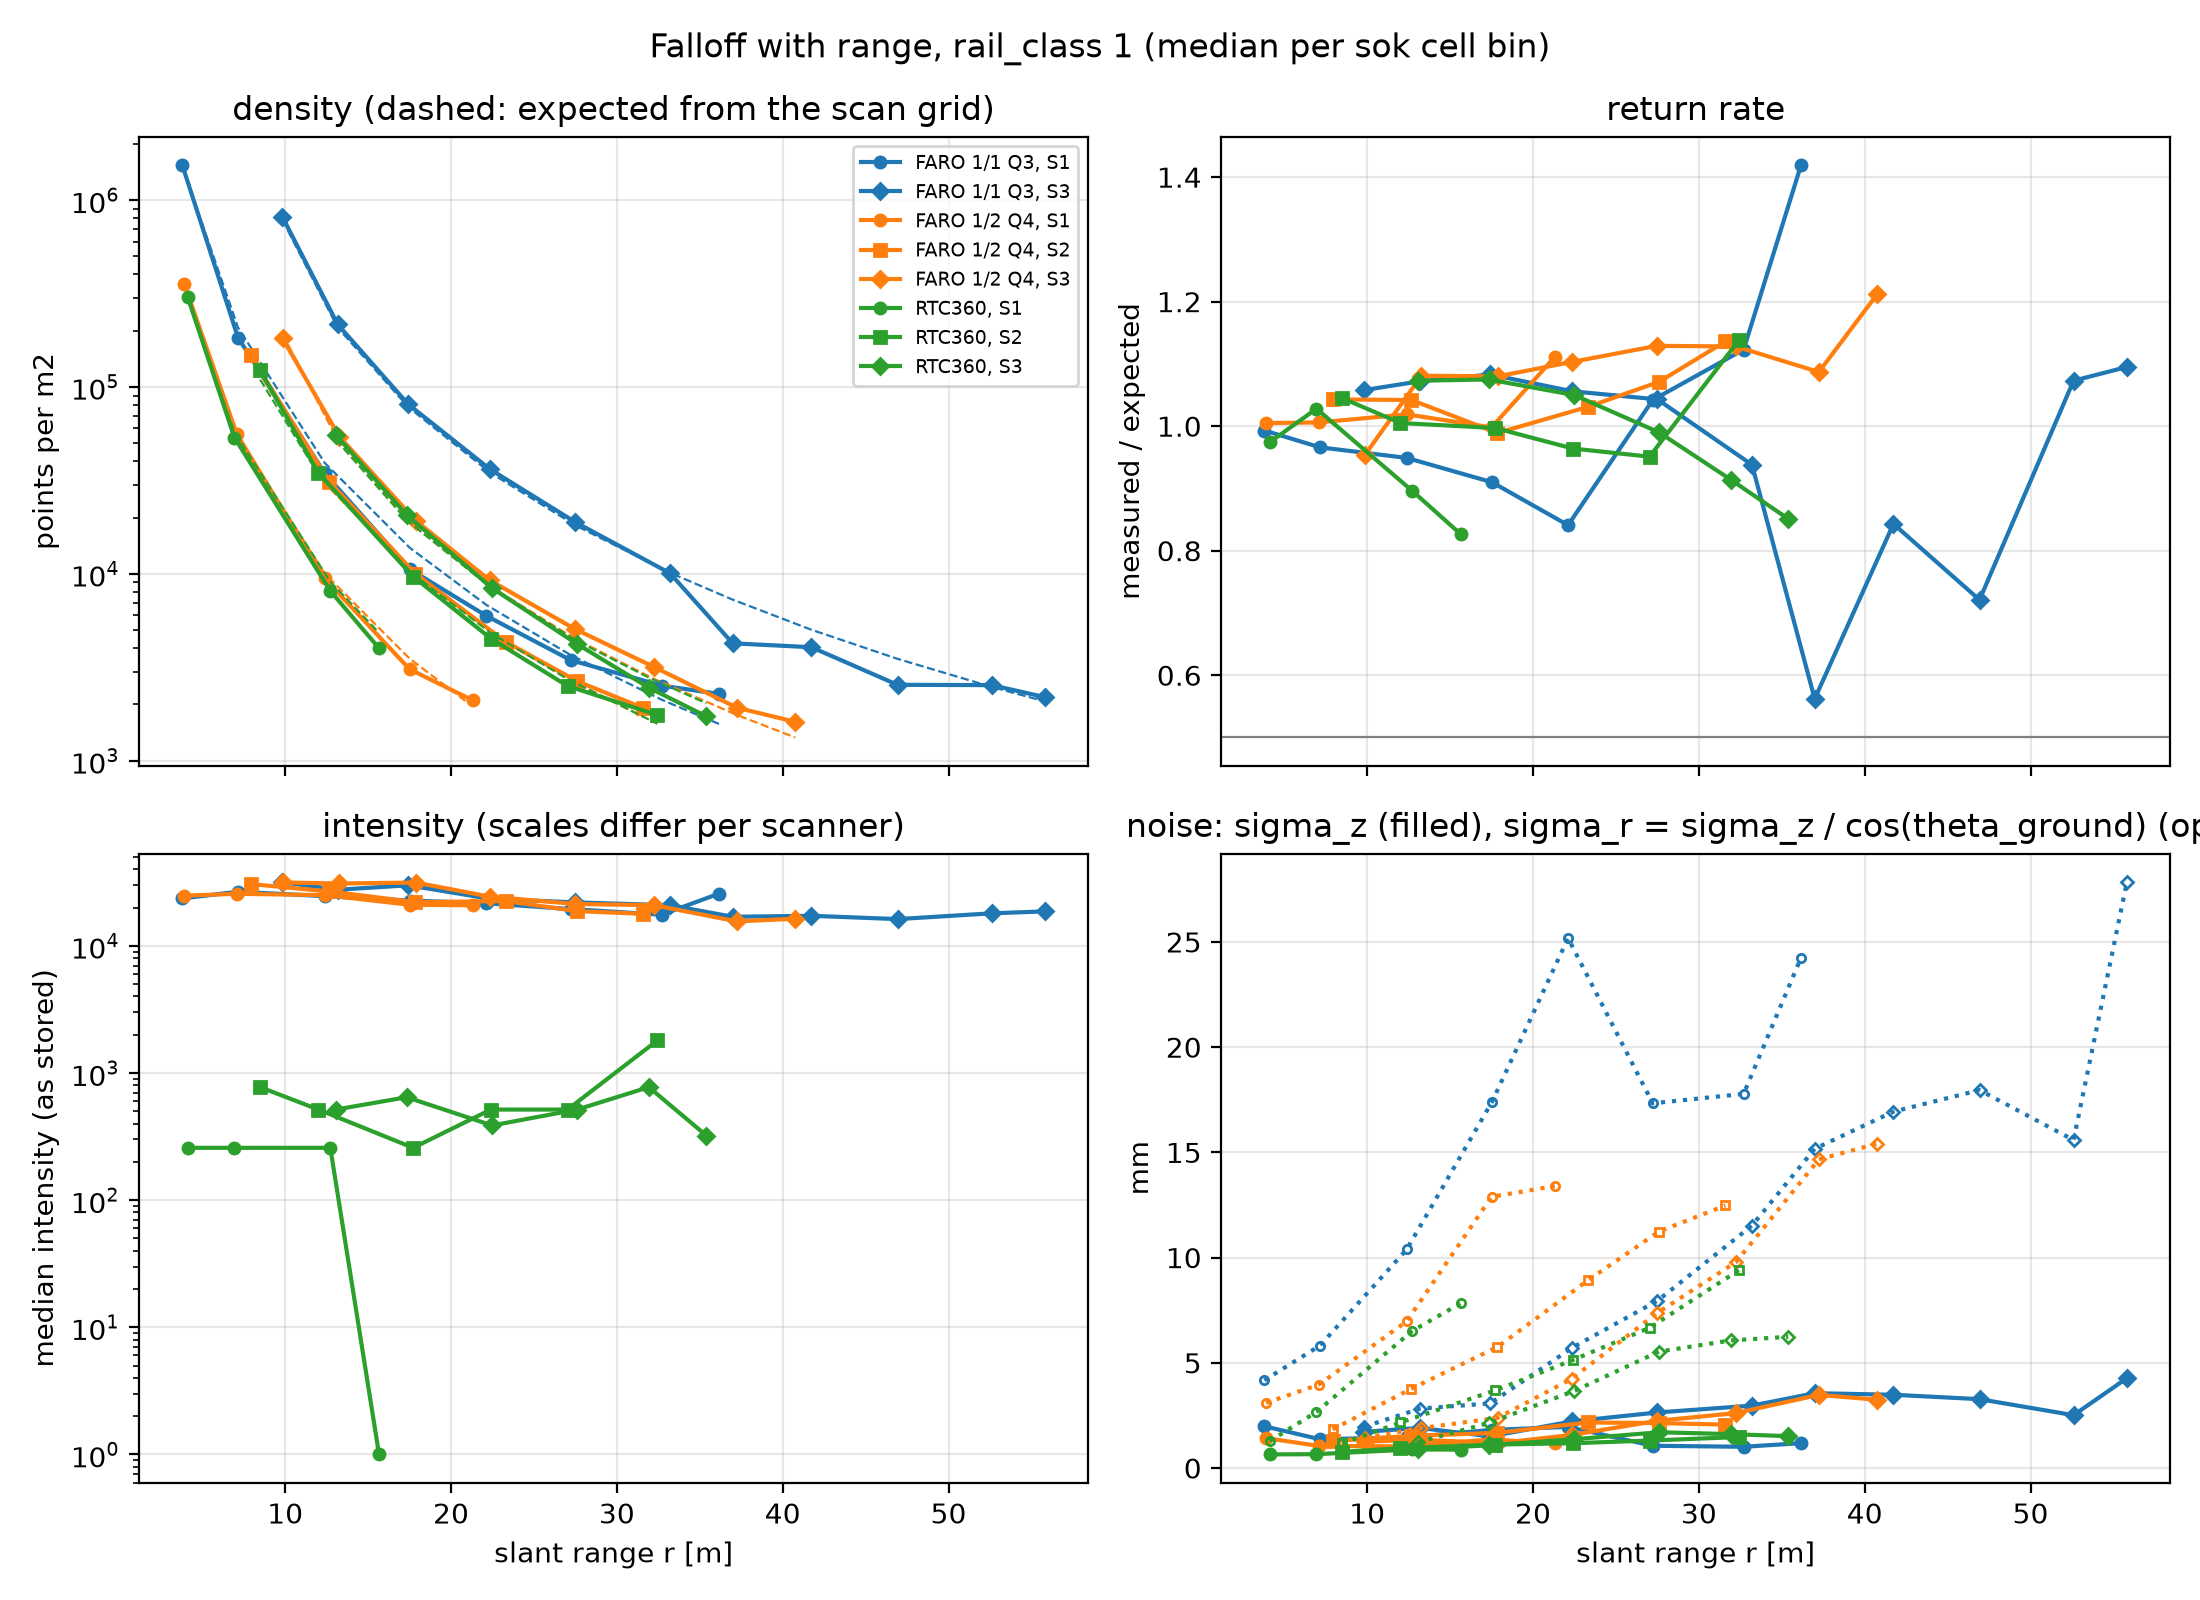

The table this chart was drawn from, first rows:
scanner, setup, r_bin, cells, r_m, density_pts_m2, rho_exp_pts_m2, return_rate, intensity, sigma_z_mm, sigma_r_mm
FARO 1/1 Q3, S1, [0, 5), 16, 3.799, 1536311, 1518971, 0.993, 23644, 1.985, 4.171
FARO 1/1 Q3, S1, [5, 10), 54, 7.154, 183775, 208102, 0.966, 26677, 1.367, 5.82
FARO 1/1 Q3, S1, [10, 15), 45, 12.38, 34471, 39212, 0.949, 24618, 1.46, 10.39
FARO 1/1 Q3, S1, [15, 20), 31, 17.52, 10572, 13759, 0.91, 22734, 1.813, 17.39
FARO 1/1 Q3, S1, [20, 25), 24, 22.11, 5969, 6832, 0.841, 21648, 1.955, 25.18
FARO 1/1 Q3, S1, [25, 30), 16, 27.22, 3451, 3672, 1.042, 19493, 1.059, 17.33
FARO 1/1 Q3, S1, [30, 35), 10, 32.7, 2522, 2120, 1.123, 17593, 1.01, 17.78
FARO 1/1 Q3, S1, [35, 40), 4, 36.16, 2278, 1572, 1.419, 25783, 1.183, 24.24
FARO 1/1 Q3, S3, [5, 10), 3, 9.824, 816238, 786224, 1.058, 31706, 1.721, 1.963
FARO 1/1 Q3, S3, [10, 15), 39, 13.17, 216113, 207718, 1.072, 27651, 1.907, 2.822
FARO 1/1 Q3, S3, [15, 20), 33, 17.42, 80739, 78057, 1.083, 29982, 1.505, 3.073
FARO 1/1 Q3, S3, [20, 25), 33, 22.36, 36234, 34796, 1.056, 23468, 2.218, 5.716
FARO 1/1 Q3, S3, [25, 30), 33, 27.5, 18873, 18149, 1.043, 21999, 2.641, 7.951
FARO 1/1 Q3, S3, [30, 35), 35, 33.2, 10072, 10131, 0.938, 20882, 2.966, 11.52
FARO 1/1 Q3, S3, [35, 40), 40, 36.98, 4246, 7274, 0.562, 16955, 3.557, 15.17
FARO 1/1 Q3, S3, [40, 45), 30, 41.73, 4047, 5018, 0.843, 17258, 3.482, 16.94
FARO 1/1 Q3, S3, [45, 50), 27, 46.92, 2546, 3507, 0.721, 16252, 3.273, 17.96
FARO 1/1 Q3, S3, [50, 55), 28, 52.59, 2537, 2482, 1.073, 18040, 2.512, 15.59
FARO 1/1 Q3, S3, [55, 60), 10, 55.81, 2187, 2076, 1.095, 18694, 4.271, 27.84
FARO 1/2 Q4, S1, [0, 5), 22, 3.903, 357734, 357152, 1.005, 24841, 1.422, 3.096
FARO 1/2 Q4, S1, [5, 10), 52, 7.08, 55964, 54969, 1.006, 25704, 1.051, 3.963
FARO 1/2 Q4, S1, [10, 15), 42, 12.38, 9445, 10042, 1.019, 25096, 1.032, 6.966
FARO 1/2 Q4, S1, [15, 20), 36, 17.5, 3087, 3519, 0.998, 21090, 1.362, 12.89
FARO 1/2 Q4, S1, [20, 25), 16, 21.31, 2103, 1950, 1.111, 20842, 1.169, 13.4
FARO 1/2 Q4, S2, [5, 10), 55, 7.916, 147548, 141994, 1.043, 30652, 1.287, 1.838
FARO 1/2 Q4, S2, [10, 15), 53, 12.67, 31004, 28793, 1.042, 26821, 1.528, 3.773
FARO 1/2 Q4, S2, [15, 20), 46, 17.85, 10004, 9806, 0.989, 22103, 1.673, 5.752
FARO 1/2 Q4, S2, [20, 25), 34, 23.31, 4318, 4314, 1.031, 22534, 2.166, 8.92
FARO 1/2 Q4, S2, [25, 30), 36, 27.59, 2667, 2587, 1.071, 18767, 2.135, 11.24
FARO 1/2 Q4, S2, [30, 35), 28, 31.6, 1911, 1715, 1.136, 17872, 2.064, 12.48
FARO 1/2 Q4, S3, [5, 10), 2, 9.842, 181790, 191946, 0.953, 31546, 1.258, 1.438
FARO 1/2 Q4, S3, [10, 15), 15, 13.27, 54121, 49831, 1.081, 30972, 1.341, 1.899
FARO 1/2 Q4, S3, [15, 20), 17, 17.87, 19266, 17715, 1.08, 31514, 1.18, 2.385
FARO 1/2 Q4, S3, [20, 25), 22, 22.32, 9250, 8625, 1.103, 24450, 1.571, 4.237
FARO 1/2 Q4, S3, [25, 30), 22, 27.46, 5070, 4500, 1.129, 21369, 2.24, 7.352
FARO 1/2 Q4, S3, [30, 35), 17, 32.24, 3172, 2739, 1.128, 20914, 2.612, 9.784
FARO 1/2 Q4, S3, [35, 40), 12, 37.23, 1922, 1757, 1.087, 15581, 3.475, 14.66
FARO 1/2 Q4, S3, [40, 45), 1, 40.75, 1613, 1331, 1.212, 16364, 3.245, 15.42
RTC360, S1, [0, 5), 44, 4.115, 304062, 293766, 0.974, 258.0, 0.649, 1.276
RTC360, S1, [5, 10), 107, 6.94, 53584, 57150, 1.028, 258.0, 0.658, 2.666
RTC360, S1, [10, 15), 81, 12.72, 8100, 9063, 0.896, 258.0, 0.884, 6.519
RTC360, S1, [15, 20), 20, 15.66, 3993, 4837, 0.826, 1.0, 0.874, 7.838
RTC360, S2, [5, 10), 123, 8.491, 122625, 109450, 1.045, 774.0, 0.772, 1.167
RTC360, S2, [10, 15), 111, 12.01, 34680, 33973, 1.005, 516.0, 0.941, 2.165
RTC360, S2, [15, 20), 79, 17.72, 9660, 9953, 0.997, 258.0, 1.116, 3.688
RTC360, S2, [20, 25), 72, 22.41, 4503, 4821, 0.964, 516.0, 1.18, 5.134
RTC360, S2, [25, 30), 45, 27.02, 2511, 2734, 0.951, 516.0, 1.305, 6.663
RTC360, S2, [30, 35), 13, 32.45, 1754, 1575, 1.139, 1806, 1.474, 9.418
RTC360, S3, [10, 15), 19, 13.05, 55437, 52369, 1.073, 516.0, 0.892, 1.228
RTC360, S3, [15, 20), 24, 17.33, 20661, 19395, 1.075, 645.0, 1.081, 2.139
RTC360, S3, [20, 25), 22, 22.48, 8384, 8327, 1.05, 387.0, 1.369, 3.66
RTC360, S3, [25, 30), 21, 27.6, 4209, 4368, 0.99, 516.0, 1.701, 5.536
RTC360, S3, [30, 35), 16, 31.93, 2459, 2784, 0.914, 774.0, 1.611, 6.063
RTC360, S3, [35, 40), 2, 35.39, 1727, 2027, 0.851, 322.5, 1.515, 6.236
